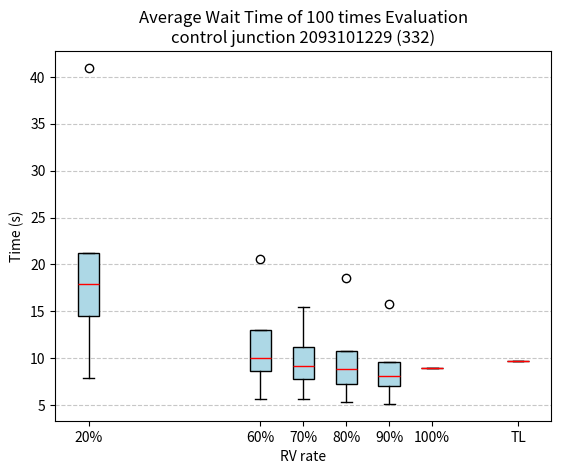

Generate this figure with matplotlib:
import matplotlib.pyplot as plt

# 数据
data_20 = {
    "Minimum": 7.92,
    "Q1": 14.48,
    "Median": 17.91,
    "Q3": 21.17,
    "Maximum": 40.97
}

data_60 = {
    "Minimum": 5.59,
    "Q1": 8.64,
    "Median": 9.98,
    "Q3": 12.95,
    "Maximum": 20.57
}

data_70 = {
    "Minimum": 5.65,
    "Q1": 7.77,
    "Median": 9.13,
    "Q3": 11.18,
    "Maximum": 15.42
}

data_80 = {
    "Minimum": 5.3,
    "Q1": 7.19,
    "Median": 8.83,
    "Q3": 10.75,
    "Maximum": 18.56
}

data_90 = {
    "Minimum": 5.11,
    "Q1": 7.04,
    "Median": 8.12,
    "Q3": 9.63,
    "Maximum":  15.73
}

data_100 = {
    "Minimum": 8.97,
    "Q1": 8.97,
    "Median": 8.97,
    "Q3": 8.97,
    "Maximum": 8.97
}

# 构造箱线图数据
box_data = [
    [data_20["Minimum"], data_20["Q1"], data_20["Median"], data_20["Q3"], data_20["Maximum"]],
    [data_60["Minimum"], data_60["Q1"], data_60["Median"], data_60["Q3"], data_60["Maximum"]],
    [data_70["Minimum"], data_70["Q1"], data_70["Median"], data_70["Q3"], data_70["Maximum"]],
    [data_80["Minimum"], data_80["Q1"], data_80["Median"], data_80["Q3"], data_80["Maximum"]],
    [data_90["Minimum"], data_90["Q1"], data_90["Median"], data_90["Q3"], data_90["Maximum"]],
    [data_100["Minimum"], data_100["Q1"], data_100["Median"], data_100["Q3"], data_100["Maximum"]]
]

# 添加固定值数据
fixed_value = 9.74

# 更新箱线图数据
box_data.append([fixed_value])  # 固定值作为独立数据点

# 绘制箱线图
fig, ax = plt.subplots()
ax.boxplot(box_data, vert=True, positions=[20, 60, 70, 80, 90, 100, 120], widths=5, patch_artist=True,
           boxprops=dict(facecolor="lightblue"), medianprops=dict(color="red"))

# boxplot = ax.boxplot(box_data, vert=True, positions=[20, 60, 80, 100], widths=10, patch_artist=True,
#                      boxprops=dict(facecolor="lightblue"), medianprops=dict(color="red"),
#                      flierprops=dict(marker='.'))

# 设置标题和轴标签
plt.title("Average Wait Time of 100 times Evaluation\ncontrol junction 2093101229 (332)")
plt.xlabel("RV rate")
plt.ylabel("Time (s)")
plt.xticks([20, 60, 70, 80, 90, 100, 120], ["20%", "60%", "70%", "80%", "90%", "100%", "TL"])
plt.grid(axis="y", linestyle="--", alpha=0.7)

# 显示图形
plt.show()
